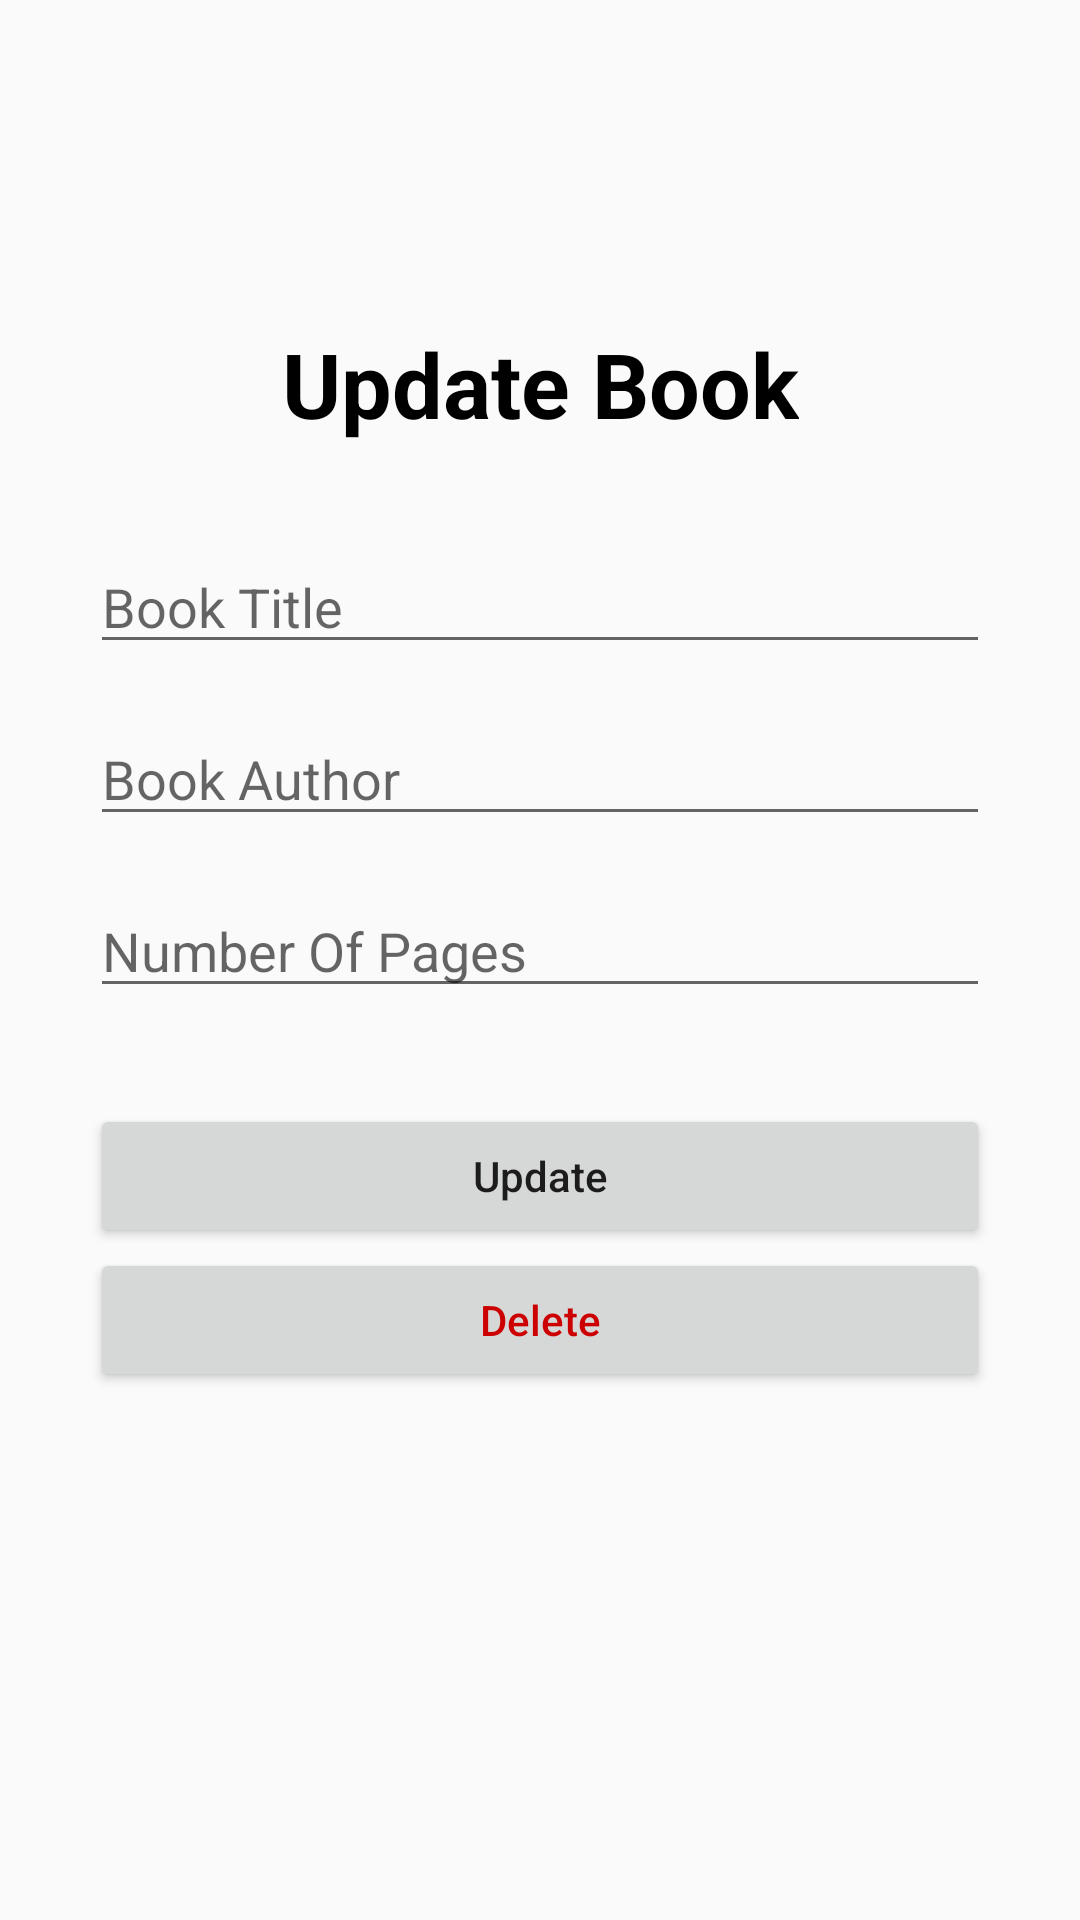

The Android layout XML behind this screen, and the referenced resources:
<!-- AndroidManifest.xml: application theme AppTheme -->
<!-- res/layout/activity_update.xml -->
<?xml version="1.0" encoding="utf-8"?>
<androidx.constraintlayout.widget.ConstraintLayout xmlns:android="http://schemas.android.com/apk/res/android"
    xmlns:app="http://schemas.android.com/apk/res-auto"
    xmlns:tools="http://schemas.android.com/tools"
    android:layout_width="match_parent"
    android:layout_height="match_parent"
    android:padding="30dp"
    tools:context=".activity.AddActivity">

    <TextView
        android:layout_width="wrap_content"
        android:layout_height="wrap_content"
        android:layout_marginBottom="32dp"
        android:text="Update Book"
        android:textColor="@android:color/black"
        android:textSize="30sp"
        android:textStyle="bold"
        app:layout_constraintBottom_toTopOf="@+id/title_input2"
        app:layout_constraintEnd_toEndOf="parent"
        app:layout_constraintStart_toStartOf="parent" />

    <EditText
        android:id="@+id/title_input2"
        android:layout_width="match_parent"
        android:layout_height="wrap_content"
        android:layout_marginTop="150dp"
        android:ems="10"
        android:hint="@string/book_title"
        android:inputType="textPersonName"
        app:layout_constraintEnd_toEndOf="parent"
        app:layout_constraintStart_toStartOf="parent"
        app:layout_constraintTop_toTopOf="parent" />

    <EditText
        android:id="@+id/author_input2"
        android:layout_width="match_parent"
        android:layout_height="wrap_content"
        android:layout_marginTop="16dp"
        android:ems="10"
        android:hint="@string/book_author"
        android:inputType="textPersonName"
        app:layout_constraintEnd_toEndOf="parent"
        app:layout_constraintStart_toStartOf="parent"
        app:layout_constraintTop_toBottomOf="@+id/title_input2" />

    <EditText
        android:id="@+id/pages_input2"
        android:layout_width="match_parent"
        android:layout_height="wrap_content"
        android:layout_marginTop="16dp"
        android:ems="10"
        android:hint="@string/number_of_pages"
        android:inputType="number"
        app:layout_constraintEnd_toEndOf="parent"
        app:layout_constraintStart_toStartOf="parent"
        app:layout_constraintTop_toBottomOf="@+id/author_input2" />

    <Button
        android:id="@+id/update_button"
        android:layout_width="match_parent"
        android:layout_height="wrap_content"
        android:layout_marginTop="32dp"
        android:text="Update"
        android:textAllCaps="false"
        app:layout_constraintEnd_toEndOf="@+id/pages_input"
        app:layout_constraintStart_toStartOf="@+id/pages_input2"
        app:layout_constraintTop_toBottomOf="@+id/pages_input2" />

    <Button
        android:id="@+id/delete_button"
        android:layout_width="match_parent"
        android:layout_height="wrap_content"
        android:text="Delete"
        android:textAllCaps="false"
        android:textColor="@android:color/holo_red_dark"
        app:layout_constraintEnd_toEndOf="@+id/update_button"
        app:layout_constraintStart_toStartOf="@+id/pages_input2"
        app:layout_constraintTop_toBottomOf="@+id/update_button" />
</androidx.constraintlayout.widget.ConstraintLayout>
<!-- resources referenced by this layout -->
<resources>
  <string name="book_author">Book Author</string>
  <string name="book_title">Book Title</string>
  <string name="number_of_pages">Number Of Pages</string>
  <style name="AppTheme" parent="Theme.AppCompat.Light.DarkActionBar">
          
          <item name="colorPrimary">@color/colorPrimary</item>
          <item name="colorPrimaryDark">@color/colorPrimaryDark</item>
          <item name="colorAccent">@color/colorAccent</item>
      </style>
  <color name="colorPrimary">#3498db</color>
  <color name="colorPrimaryDark">#2980b9</color>
  <color name="colorAccent">#3498db</color>
</resources>
